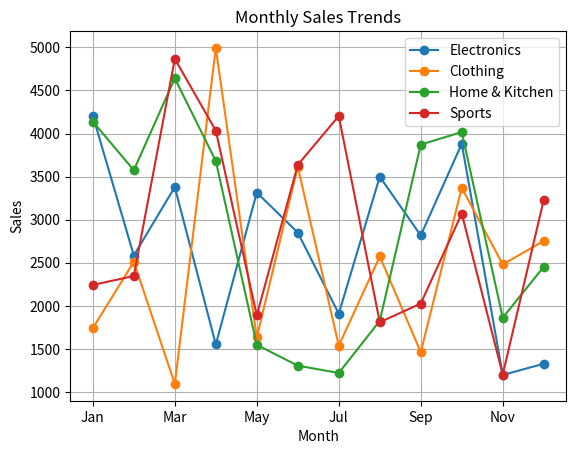
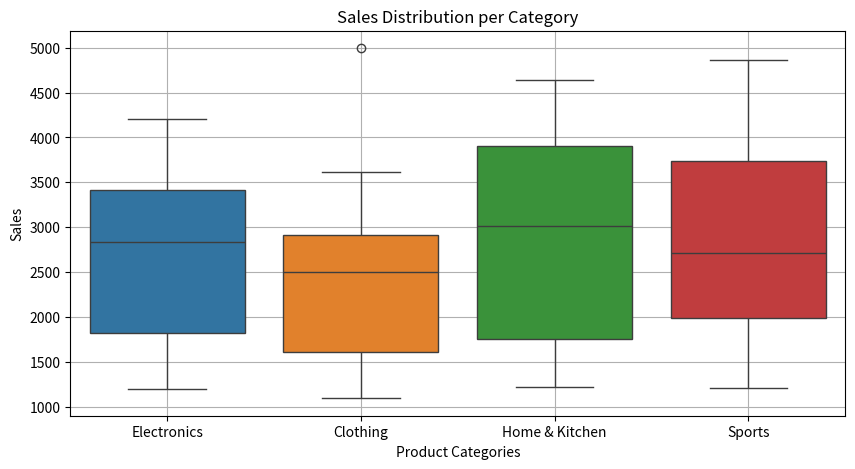

These charts were generated, in order, by the following Python code:
# Q1 - Part I: Randomized Sales Data Generation (NumPy)
import numpy as np
import pandas as pd
import matplotlib.pyplot as plt
import seaborn as sns

np.random.seed(102316074)

sales_data = np.random.randint(1000, 5000, size=(12, 4))  # 12 months, 4 categories
months = ["Jan", "Feb", "Mar", "Apr", "May", "Jun", "Jul", "Aug", "Sep", "Oct", "Nov", "Dec"]
df = pd.DataFrame(sales_data, columns=["Electronics", "Clothing", "Home & Kitchen", "Sports"], index=months)

# Q1 - Part II: Data Manipulation and Analysis
df["Total Sales"] = df.sum(axis=1)
df["Growth Rate"] = df["Total Sales"].pct_change() * 100

total_sales_category = df.iloc[:, :-2].sum()
total_sales_monthly = df["Total Sales"]

avg_sales_growth = df.iloc[:, :-2].pct_change().mean()

roll_number = 102316074
if roll_number % 2 == 0:
    df["Electronics"] *= 0.90  # Apply 10% discount to Electronics
else:
    df["Clothing"] *= 0.85  # Apply 15% discount to Clothing

# Q1 - Part III: Visualizations
plt.figure(figsize=(12, 6))
df.iloc[:, :-2].plot(marker="o", linestyle="-")
plt.title("Monthly Sales Trends")
plt.xlabel("Month")
plt.ylabel("Sales")
plt.grid(True)
plt.legend()
plt.show()

plt.figure(figsize=(10, 5))
sns.boxplot(data=df.iloc[:, :-2])
plt.title("Sales Distribution per Category")
plt.xlabel("Product Categories")
plt.ylabel("Sales")
plt.grid(True)
plt.show()

# Q2
array = np.array([[1, -2, 3], [-4, 5, -6]])
absolute_values = np.abs(array)
percentiles = np.percentile(array.flatten(), [25, 50, 75])
percentiles_col = np.percentile(array, [25, 50, 75], axis=0)
percentiles_row = np.percentile(array, [25, 50, 75], axis=1)
mean_val = np.mean(array)
median_val = np.median(array)
std_dev = np.std(array)

# Q3
a = np.array([-1.8, -1.6, -0.5, 0.5, 1.6, 1.8, 3.0])
floor_values = np.floor(a)
ceil_values = np.ceil(a)
trunc_values = np.trunc(a)
rounded_values = np.round(a)

# Q4
def swap_list_elements(lst, idx1, idx2):
    temp = lst[idx1]
    lst[idx1] = lst[idx2]
    lst[idx2] = temp
    return lst

list_example = [1, 2, 3, 4, 5]
swapped_list = swap_list_elements(list_example, 1, 3)

# Q5
def swap_set_elements(s, elem1, elem2):
    s_list = list(s)
    idx1, idx2 = s_list.index(elem1), s_list.index(elem2)
    s_list[idx1], s_list[idx2] = s_list[idx2], s_list[idx1]
    return set(s_list)

set_example = {10, 20, 30, 40}
swapped_set = swap_set_elements(set_example, 20, 40)
